3-way image classification set "patchwise_dataset" from GitHub (Vejni/Capsules); label vocabulary: grade 1, grade 2, grade 3.

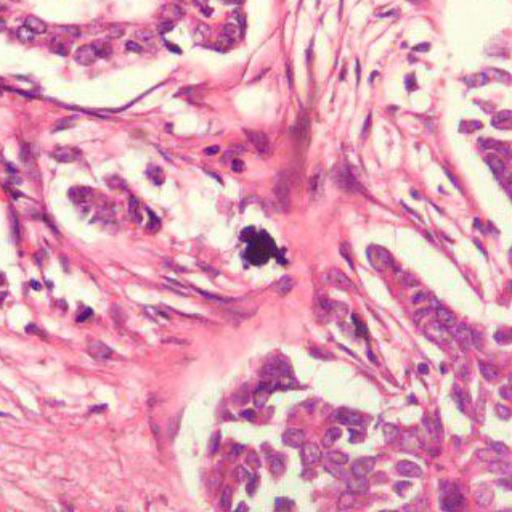
Label: grade 2

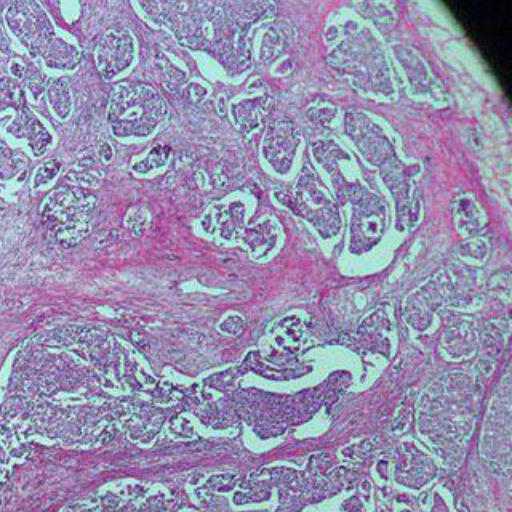
Label: grade 2

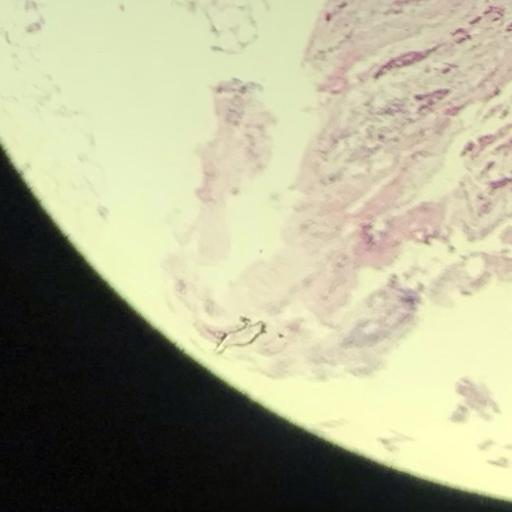
Label: grade 1

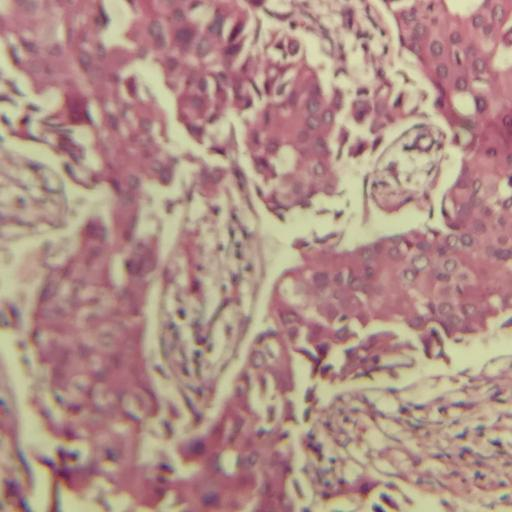
Label: grade 3

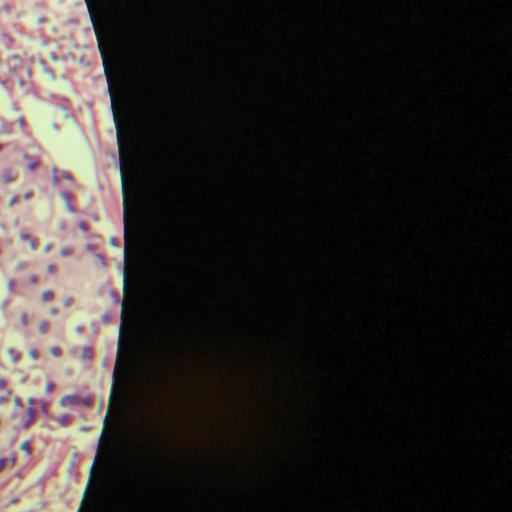
Label: grade 3

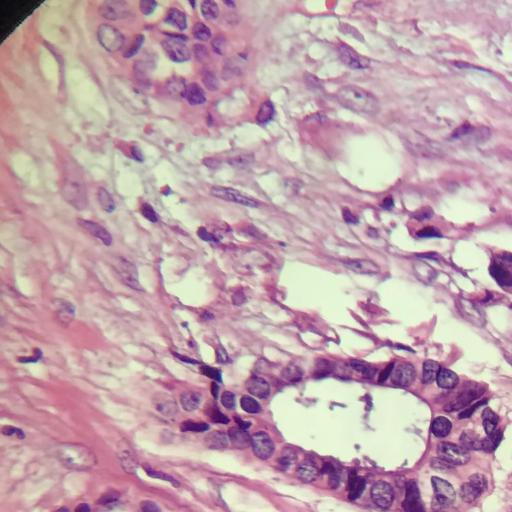
Label: grade 1
